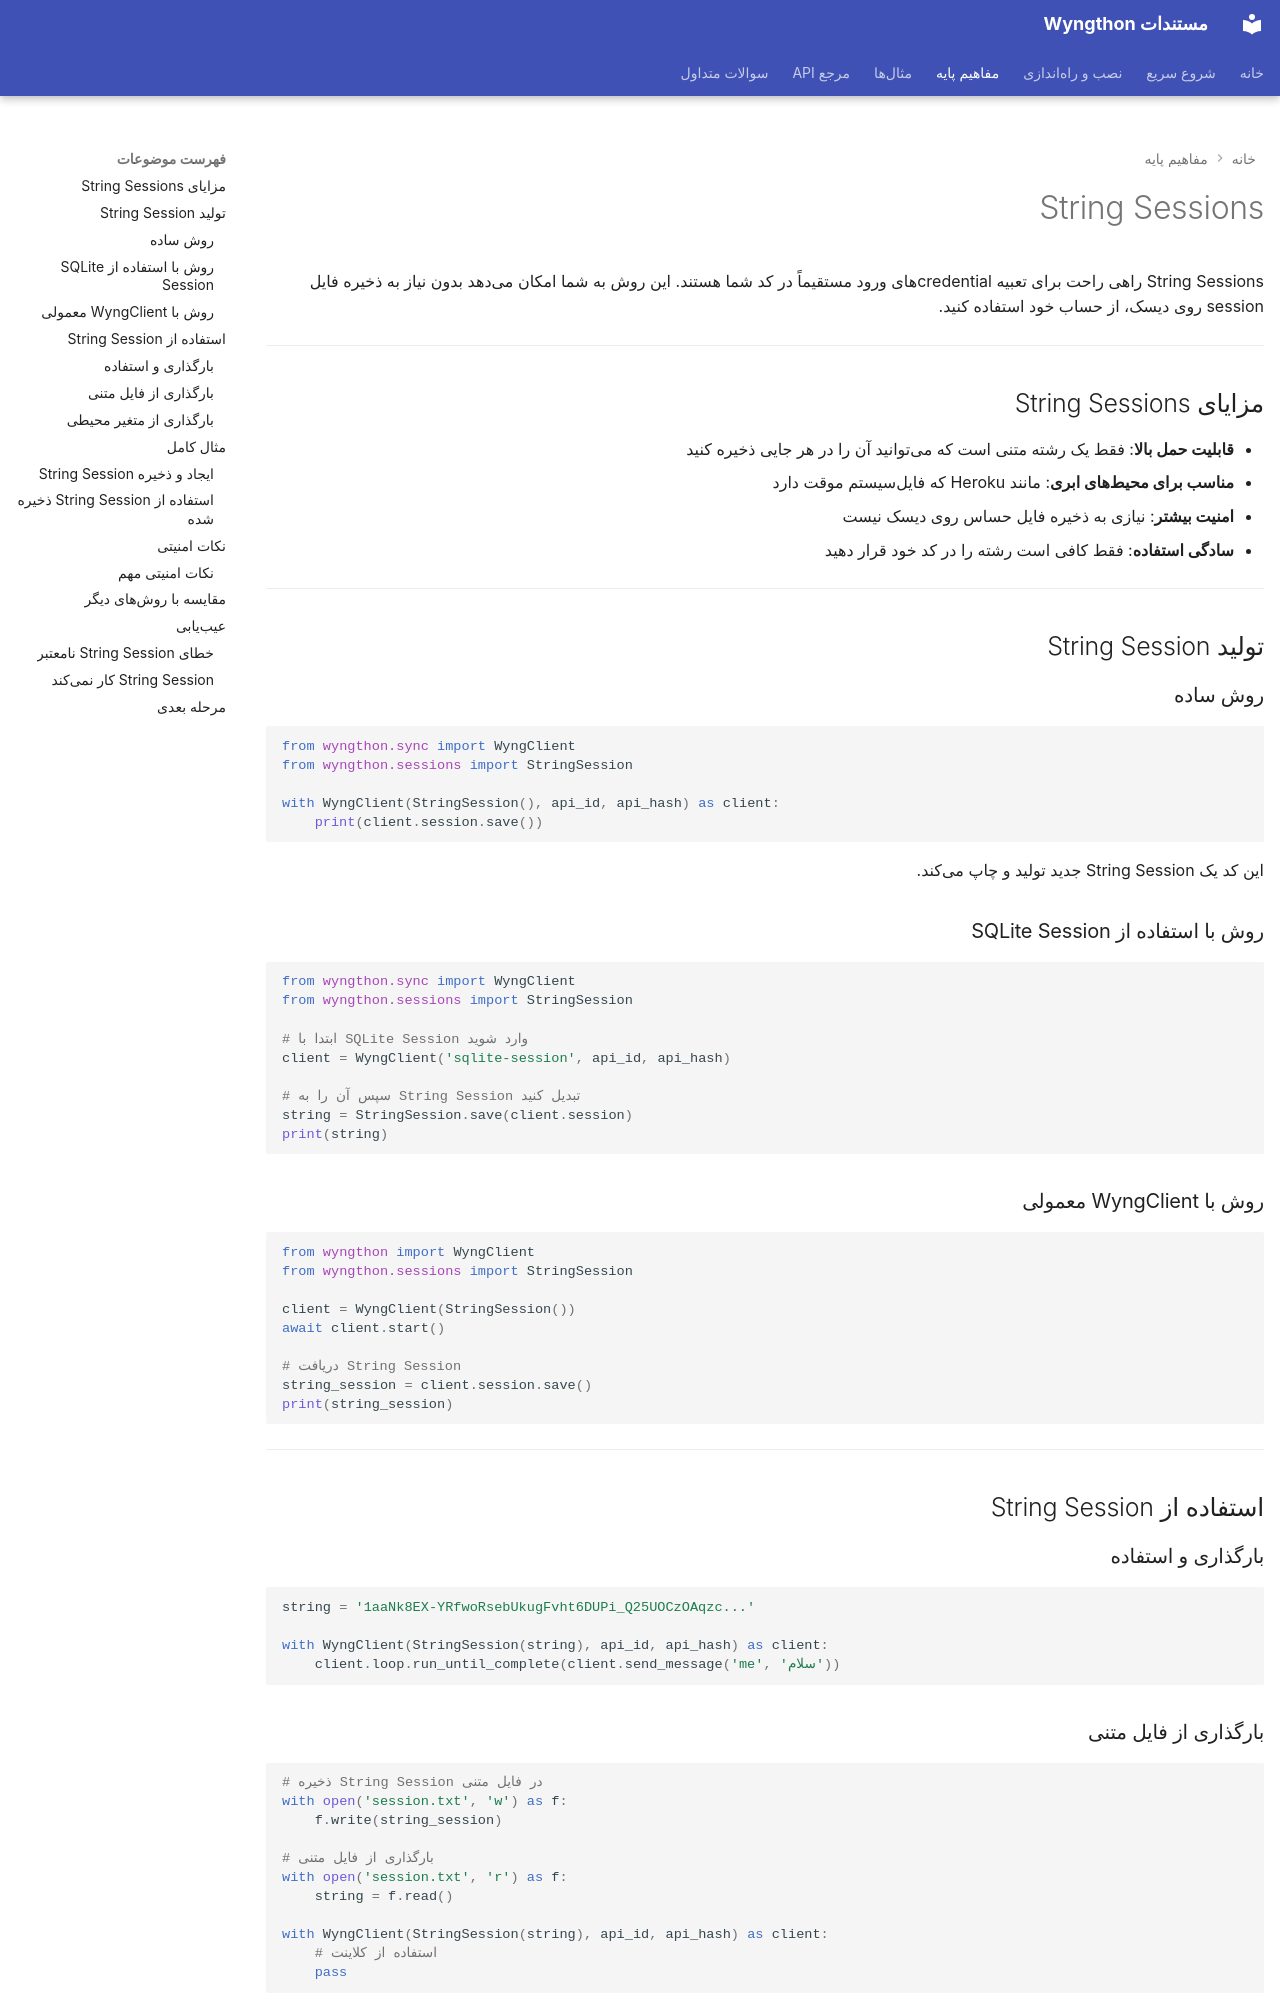

repository: P3dro-Im/Wyngthon · page: concepts/string-sessions/index.html · generator: mkdocs

---
hide:
  - navigation
---

# String Sessions

String Sessions راهی راحت برای تعبیه credentialهای ورود مستقیماً در کد شما هستند. این روش به شما امکان میدهد بدون نیاز به ذخیره فایل session روی دیسک، از حساب خود استفاده کنید.

---

## مزایای String Sessions

- **قابلیت حمل بالا**: فقط یک رشته متنی است که میتوانید آن را در هر جایی ذخیره کنید
- **مناسب برای محیطهای ابری**: مانند Heroku که فایلسیستم موقت دارد
- **امنیت بیشتر**: نیازی به ذخیره فایل حساس روی دیسک نیست
- **سادگی استفاده**: فقط کافی است رشته را در کد خود قرار دهید

---

## تولید String Session

### روش ساده

```python
from wyngthon.sync import WyngClient
from wyngthon.sessions import StringSession

with WyngClient(StringSession(), api_id, api_hash) as client:
    print(client.session.save())
```

این کد یک String Session جدید تولید و چاپ میکند.

### روش با استفاده از SQLite Session

```python
from wyngthon.sync import WyngClient
from wyngthon.sessions import StringSession

# ابتدا با SQLite Session وارد شوید
client = WyngClient('sqlite-session', api_id, api_hash)

# سپس آن را به String Session تبدیل کنید
string = StringSession.save(client.session)
print(string)
```

### روش با WyngClient معمولی

```python
from wyngthon import WyngClient
from wyngthon.sessions import StringSession

client = WyngClient(StringSession())
await client.start()

# دریافت String Session
string_session = client.session.save()
print(string_session)
```

---

## استفاده از String Session

### بارگذاری و استفاده

```python
string = '1aaNk8EX-YRfwoRsebUkugFvht6DUPi_Q25UOCzOAqzc...'

with WyngClient(StringSession(string), api_id, api_hash) as client:
    client.loop.run_until_complete(client.send_message('me', 'سلام'))
```

### بارگذاری از فایل متنی

```python
# ذخیره String Session در فایل متنی
with open('session.txt', 'w') as f:
    f.write(string_session)

# بارگذاری از فایل متنی
with open('session.txt', 'r') as f:
    string = f.read()

with WyngClient(StringSession(string), api_id, api_hash) as client:
    # استفاده از کلاینت
    pass
```
